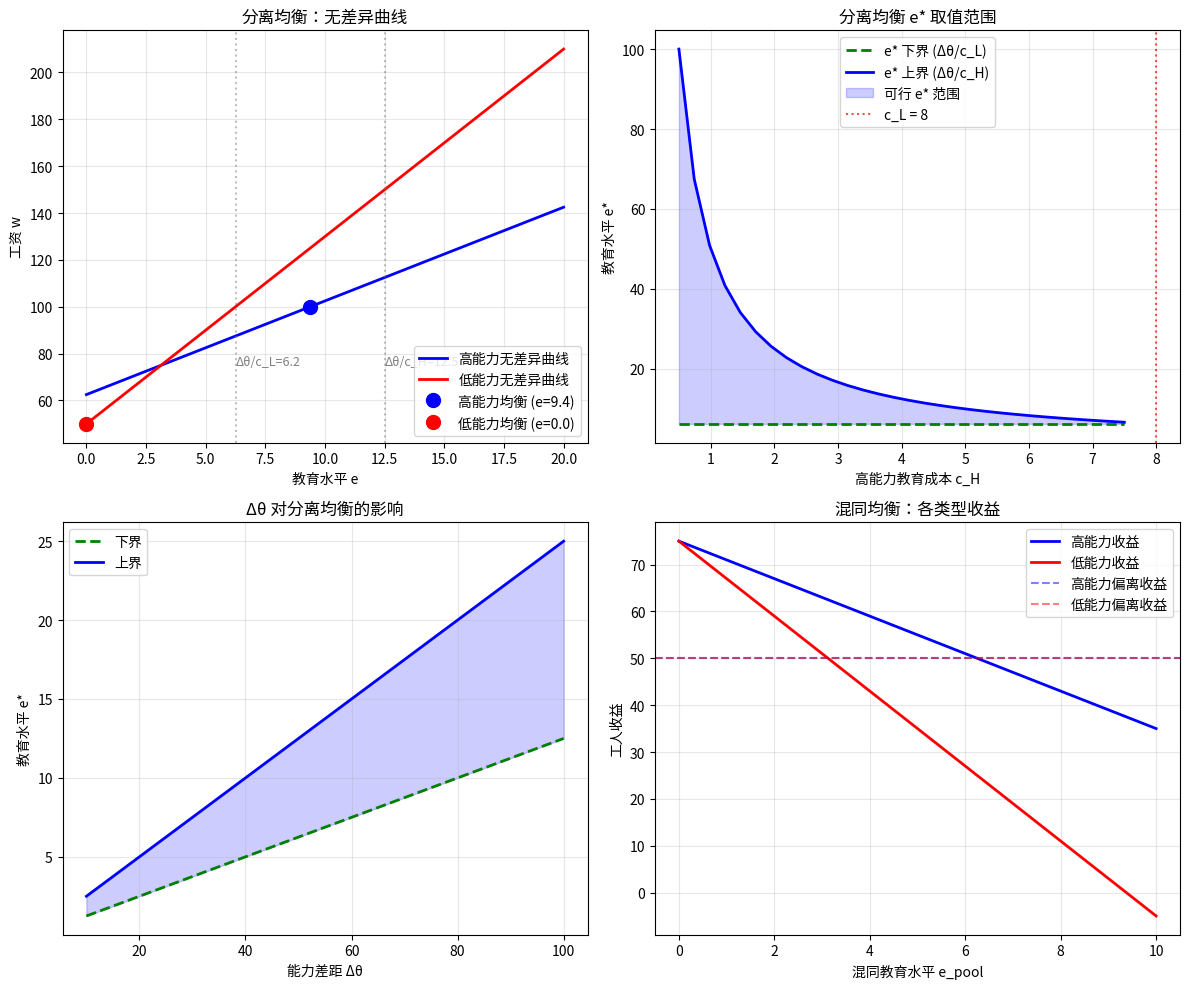

Write Python code to recreate this figure. (Note: this script raises an exception after producing the figure.)
"""
案例5：信号传递与市场 —— Spence 劳动力市场信号模型
====================================================

场景：
  · 工人有高能力 (θ=H) 或低能力 (θ=L)，比例分别为 p 和 1-p
  · 工人可以选择受教育水平 e（连续变量，e ≥ 0）
  · 教育成本：高能力 c_H * e，低能力 c_L * e （c_H < c_L）
  · 企业竞争雇佣工人，付工资等于对工人能力的期望

教学点：
  · 分离均衡（Separating Equilibrium）：不同类型选择不同教育水平
  · 混同均衡（Pooling Equilibrium）：不同类型选择相同教育水平
  · 信号成本条件：c_H < c_L 是分离可能的必要条件
  · 直观标准（Intuitive Criterion）剔除不合理均衡

关键结论：
  分离均衡存在条件：c_L > c_H（信号成本与能力负相关）
  具体地，存在 e* ∈ [Δθ/c_L, Δθ/c_H] 使得：
    高能力选 e*, 低能力选 0, 企业据此区分
"""

import numpy as np
import matplotlib.pyplot as plt
from pathlib import Path

# ──────────────────────────────────────────────────────
# 1. 模型参数（可调）
# ──────────────────────────────────────────────────────

class SpenceModel:
    """Spence 劳动力市场信号模型"""

    def __init__(self,
                 theta_L=50,    # 低能力产出
                 theta_H=100,   # 高能力产出
                 c_L=8,         # 低能力教育成本系数
                 c_H=4,         # 高能力教育成本系数
                 p=0.5):        # 高能力比例
        self.theta_L = theta_L
        self.theta_H = theta_H
        self.c_L = c_L
        self.c_H = c_H
        self.p = p

    # ── 收益函数 ──────────────────────────────────

    def payoff_H(self, e, w):
        """高能力工人选择教育 e、拿工资 w 的收益"""
        return w - self.c_H * e

    def payoff_L(self, e, w):
        """低能力工人选择教育 e、拿工资 w 的收益"""
        return w - self.c_L * e

    def firm_payoff(self, w, theta):
        """企业雇佣一个工人的利润"""
        return theta - w

    # ── 条件 ───────────────────────────────────────

    @property
    def delta_theta(self):
        """能力差距"""
        return self.theta_H - self.theta_L

    @property
    def separating_feasible(self):
        """分离均衡存在的基本条件：c_L > c_H"""
        return self.c_L > self.c_H

    def separating_education_range(self):
        """
        分离均衡中教育水平 e* 的取值范围：
          Δθ / c_L ≤ e* ≤ Δθ / c_H

        解释：
          · e* ≥ Δθ/c_L 确保低能力不会模仿（模仿成本太高）
          · e* ≤ Δθ/c_H 确保高能力愿意选择 e*（而不是模仿低能力）
        """
        if not self.separating_feasible:
            return None
        return (self.delta_theta / self.c_L, self.delta_theta / self.c_H)

    def pooling_wage(self):
        """混同均衡中的工资 = 期望产出"""
        return self.p * self.theta_H + (1 - self.p) * self.theta_L

    # ── 均衡求解 ──────────────────────────────────

    def separating_equilibrium(self, e_star=None):
        """
        求解分离均衡。

        如果 e_star 未指定，取中间值 e* = Δθ / (c_L + c_H) * 2
        （满足分离条件的最小教育水平+边际）
        """
        if not self.separating_feasible:
            return None

        e_range = self.separating_education_range()
        if e_star is None:
            # 取中间值
            e_star = (e_range[0] + e_range[1]) / 2

        # 均衡策略
        # 高能力选 e_star，低能力选 0
        # 企业信念：看到 e ≥ e* 认为是高能力，否则低能力

        # 高能力收益
        w_H = self.theta_H
        payoff_H = self.payoff_H(e_star, w_H)

        # 低能力收益（选择 0）
        w_L = self.theta_L
        payoff_L = self.payoff_L(0, w_L)

        # 检验激励相容
        # 低能力不模仿高能力
        ic_L = self.payoff_L(e_star, w_H) <= payoff_L
        # 高能力不模仿低能力
        ic_H = self.payoff_H(0, w_L) <= payoff_H

        return {
            'type': '分离均衡',
            'e_H': e_star,
            'e_L': 0,
            'w_H': w_H,
            'w_L': w_L,
            'payoff_H': payoff_H,
            'payoff_L': payoff_L,
            'ic_L': ic_L,
            'ic_H': ic_H,
            'e_min': e_range[0],
            'e_max': e_range[1],
        }

    def pooling_equilibrium(self, e_pool=0):
        """
        求解混同均衡。

        所有工人选相同教育水平 e_pool，
        企业付期望工资 w = p*θ_H + (1-p)*θ_L
        """
        w_pool = self.pooling_wage()

        payoff_H = self.payoff_H(e_pool, w_pool)
        payoff_L = self.payoff_L(e_pool, w_pool)

        # 检验无利可图的偏离
        # 如果工人选 e=0（如果 e_pool > 0）
        # 企业信念：看到 e ≠ e_pool 认为是低能力
        w_dev = self.theta_L
        dev_payoff_H = self.payoff_H(0, w_dev) if e_pool > 0 else None
        dev_payoff_L = self.payoff_L(0, w_dev) if e_pool > 0 else None

        no_dev_H = dev_payoff_H is None or dev_payoff_H <= payoff_H
        no_dev_L = dev_payoff_L is None or dev_payoff_L <= payoff_L

        return {
            'type': '混同均衡',
            'e_pool': e_pool,
            'w_pool': w_pool,
            'payoff_H': payoff_H,
            'payoff_L': payoff_L,
            'no_deviation_H': no_dev_H,
            'no_deviation_L': no_dev_L,
        }


# ──────────────────────────────────────────────────────
# 2. 运行与输出
# ──────────────────────────────────────────────────────

model = SpenceModel(theta_L=50, theta_H=100, c_L=8, c_H=4, p=0.5)

print("=" * 65)
print("  Spence 劳动力市场信号模型")
print("=" * 65)
print(f"  参数:")
print(f"    低能力产出 θ_L = {model.theta_L}")
print(f"    高能力产出 θ_H = {model.theta_H}")
print(f"    低能力教育成本 c_L = {model.c_L}")
print(f"    高能力教育成本 c_H = {model.c_H}")
print(f"    高能力比例 p = {model.p}")
print(f"    能力差距 Δθ = {model.delta_theta}")
print()

# ── 基本条件检查 ──────────────────────────────────

print("=" * 65)
print("  基本条件检查")
print("=" * 65)
print(f"  信号成本条件 (c_L > c_H): {model.separating_feasible}")
if model.separating_feasible:
    e_min, e_max = model.separating_education_range()
    print(f"  分离均衡 e* 取值范围: [{e_min:.2f}, {e_max:.2f}]")
print()

# ── 分离均衡 ──────────────────────────────────────

print("=" * 65)
print("  分离均衡（Separating Equilibrium）")
print("=" * 65)
sep = model.separating_equilibrium()
if sep:
    print(f"  高能力工人: e* = {sep['e_H']:.2f}, 工资 w = {sep['w_H']:.1f}, 收益 = {sep['payoff_H']:.1f}")
    print(f"  低能力工人: e* = {sep['e_L']:.2f}, 工资 w = {sep['w_L']:.1f}, 收益 = {sep['payoff_L']:.1f}")
    print(f"  e* 允许范围: [{sep['e_min']:.2f}, {sep['e_max']:.2f}]")
    print(f"  低能力不模仿 (IC_L): {'✅' if sep['ic_L'] else '❌'}")
    print(f"  高能力不模仿 (IC_H): {'✅' if sep['ic_H'] else '❌'}")
print()

# ── 混同均衡 ──────────────────────────────────────

print("=" * 65)
print("  混同均衡（Pooling Equilibrium）")
print("=" * 65)
pool = model.pooling_equilibrium(e_pool=0)
print(f"  混同教育水平 e_pool = {pool['e_pool']}")
print(f"  混同工资 w_pool = {pool['w_pool']:.1f}")
print(f"  高能力收益 = {pool['payoff_H']:.1f}")
print(f"  低能力收益 = {pool['payoff_L']:.1f}")
print(f"  高能力无偏差: {'✅' if pool['no_deviation_H'] else '❌'}")
print(f"  低能力无偏差: {'✅' if pool['no_deviation_L'] else '❌'}")
print()

# 尝试带教育水平的混同均衡
print("—" * 40)
# 看不同 e_pool 的混同均衡
for e in [0, 2, 4, 6]:
    p_eq = model.pooling_equilibrium(e_pool=e)
    ok = "✅" if p_eq['no_deviation_H'] and p_eq['no_deviation_L'] else "❌"
    print(f"  e_pool={e}: w={p_eq['w_pool']:.1f}, "
          f"U_H={p_eq['payoff_H']:.1f}, U_L={p_eq['payoff_L']:.1f}, 可行={ok}")

print()

# ── 灵敏度分析：c_L 和 c_H 的影响 ──────────────────

print("=" * 65)
print("  灵敏度分析：c_H 对分离均衡的影响")
print("=" * 65)
for c_H in [2, 4, 6, 7.5]:
    m = SpenceModel(c_H=c_H)
    if m.separating_feasible:
        e_min, e_max = m.separating_education_range()
        print(f"  c_H={c_H:.1f}: e*范围=[{e_min:.2f}, {e_max:.2f}], 范围宽度={e_max-e_min:.2f}")
    else:
        print(f"  c_H={c_H:.1f}: ❌ 分离不可行（c_L=8 ≤ c_H={c_H})")

print()

# ── 分离不可能的情况 ──────────────────────────────

print("=" * 65)
print("  分离不可能的情况 (c_L = c_H)")
print("=" * 65)
model_no = SpenceModel(c_L=5, c_H=5)
print(f"  c_L = c_H = 5 → 分离可行? {model_no.separating_feasible}")
print(f"  解释：如果教育成本与能力无关，高能力无法通过教育传递信号")
print()

# ──────────────────────────────────────────────────────
# 3. 可视化
# ──────────────────────────────────────────────────────

fig, ((ax1, ax2), (ax3, ax4)) = plt.subplots(2, 2, figsize=(12, 10))

# ── 图1：无差异曲线与分离均衡 ──
e_range = np.linspace(0, 20, 200)

# 高能力无差异曲线（达到分离均衡收益所需工资）
w_for_H = model.c_H * e_range + sep['payoff_H']
# 低能力无差异曲线
w_for_L = model.c_L * e_range + sep['payoff_L']

ax1.plot(e_range, w_for_H, 'b-', linewidth=2, label='高能力无差异曲线')
ax1.plot(e_range, w_for_L, 'r-', linewidth=2, label='低能力无差异曲线')
# 标记均衡点
ax1.plot(sep['e_H'], sep['w_H'], 'bo', markersize=10, label=f"高能力均衡 (e={sep['e_H']:.1f})")
ax1.plot(sep['e_L'], sep['w_L'], 'ro', markersize=10, label=f"低能力均衡 (e={sep['e_L']:.1f})")
# 显示教育成本差异
ax1.annotate(f'Δθ/c_L={sep["e_min"]:.1f}', xy=(sep['e_min'], 75), fontsize=9, color='gray')
ax1.annotate(f'Δθ/c_H={sep["e_max"]:.1f}', xy=(sep['e_max'], 75), fontsize=9, color='gray')
ax1.axvline(sep['e_min'], color='gray', linestyle=':', alpha=0.5)
ax1.axvline(sep['e_max'], color='gray', linestyle=':', alpha=0.5)
ax1.set_xlabel('教育水平 e')
ax1.set_ylabel('工资 w')
ax1.set_title('分离均衡：无差异曲线')
ax1.legend(loc='lower right')
ax1.grid(True, alpha=0.3)

# ── 图2：分离均衡 e* 取值范围 vs c_H ──
c_H_vals = np.linspace(0.5, 7.5, 30)
e_mins = []
e_maxs = []
feasible = []
for ch in c_H_vals:
    m = SpenceModel(c_H=ch)
    feas = m.separating_feasible
    feasible.append(feas)
    if feas:
        emin, emax = m.separating_education_range()
        e_mins.append(emin)
        e_maxs.append(emax)
    else:
        e_mins.append(np.nan)
        e_maxs.append(np.nan)

ax2.plot(c_H_vals, e_mins, 'g--', label='e* 下界 (Δθ/c_L)', linewidth=2)
ax2.plot(c_H_vals, e_maxs, 'b-', label='e* 上界 (Δθ/c_H)', linewidth=2)
ax2.fill_between(c_H_vals, e_mins, e_maxs, alpha=0.2, color='blue', label='可行 e* 范围')
ax2.axvline(8, color='red', linestyle=':', alpha=0.7, label='c_L = 8')
ax2.set_xlabel('高能力教育成本 c_H')
ax2.set_ylabel('教育水平 e*')
ax2.set_title('分离均衡 e* 取值范围')
ax2.legend()
ax2.grid(True, alpha=0.3)

# ── 图3：能力差距 Δθ 对分离的影响 ──
theta_H_vals = np.linspace(60, 150, 20)
e_mins2 = []
e_maxs2 = []
for th in theta_H_vals:
    m = SpenceModel(theta_H=th)
    if m.separating_feasible:
        emin, emax = m.separating_education_range()
        e_mins2.append(emin)
        e_maxs2.append(emax)
    else:
        e_mins2.append(np.nan)
        e_maxs2.append(np.nan)

ax3.plot(theta_H_vals - 50, e_mins2, 'g--', label='下界', linewidth=2)
ax3.plot(theta_H_vals - 50, e_maxs2, 'b-', label='上界', linewidth=2)
ax3.fill_between(theta_H_vals - 50, e_mins2, e_maxs2, alpha=0.2, color='blue')
ax3.set_xlabel('能力差距 Δθ')
ax3.set_ylabel('教育水平 e*')
ax3.set_title('Δθ 对分离均衡的影响')
ax3.legend()
ax3.grid(True, alpha=0.3)

# ── 图4：混同均衡下各类型收益 ──
e_pool_vals = np.linspace(0, 10, 50)
u_H_pool = [model.payoff_H(e, model.pooling_wage()) for e in e_pool_vals]
u_L_pool = [model.payoff_L(e, model.pooling_wage()) for e in e_pool_vals]

ax4.plot(e_pool_vals, u_H_pool, 'b-', linewidth=2, label='高能力收益')
ax4.plot(e_pool_vals, u_L_pool, 'r-', linewidth=2, label='低能力收益')
ax4.axhline(model.payoff_H(0, model.theta_L), color='blue', linestyle='--', alpha=0.5, label='高能力偏离收益')
ax4.axhline(model.payoff_L(0, model.theta_L), color='red', linestyle='--', alpha=0.5, label='低能力偏离收益')
ax4.set_xlabel('混同教育水平 e_pool')
ax4.set_ylabel('工人收益')
ax4.set_title('混同均衡：各类型收益')
ax4.legend()
ax4.grid(True, alpha=0.3)

plt.tight_layout()
plt.savefig(Path(__file__).with_name('case07_signaling.png'), dpi=150)
print("📊 可视化已保存: code/case07_signaling.png")
plt.close()

# ──────────────────────────────────────────────────────
# 4. 验证标准自动检查
# ──────────────────────────────────────────────────────

print("\n" + "=" * 65)
print("  ✅ 验证标准自动检查")
print("=" * 65)

# 标准1：分离均衡存在条件
check1 = model.separating_feasible
print(f"  [分离可行] c_L={model.c_L} > c_H={model.c_H} → {'✅ 通过' if check1 else '❌ 未通过'}")

# 标准2：IC 条件满足
check2 = sep['ic_L'] and sep['ic_H']
print(f"  [IC条件] 激励相容 → {'✅ 通过' if check2 else '❌ 未通过'}")
if sep['ic_L']:
    dev_L = model.payoff_L(sep['e_H'], sep['w_H'])
    print(f"    低能力不模仿: U_L(e*, w_H)={dev_L:.2f} ≤ U_L(0, θ_L)={sep['payoff_L']:.2f}")
if sep['ic_H']:
    dev_H = model.payoff_H(0, sep['w_L'])
    print(f"    高能力不模仿: U_H(0, θ_L)={dev_H:.2f} ≤ U_H(e*, θ_H)={sep['payoff_H']:.2f}")

# 标准3：混同均衡条件
check3 = pool['no_deviation_H'] and pool['no_deviation_L']
print(f"  [混同均衡] 无偏差动机 → {'✅ 通过' if check3 else '❌ 未通过'}")

# 标准4：分离不可行条件
model_infeas = SpenceModel(c_L=5, c_H=5)
check4 = not model_infeas.separating_feasible
print(f"  [分离不可行] c_L=c_H=5 → {'✅ 通过' if check4 else '❌ 未通过'}")
